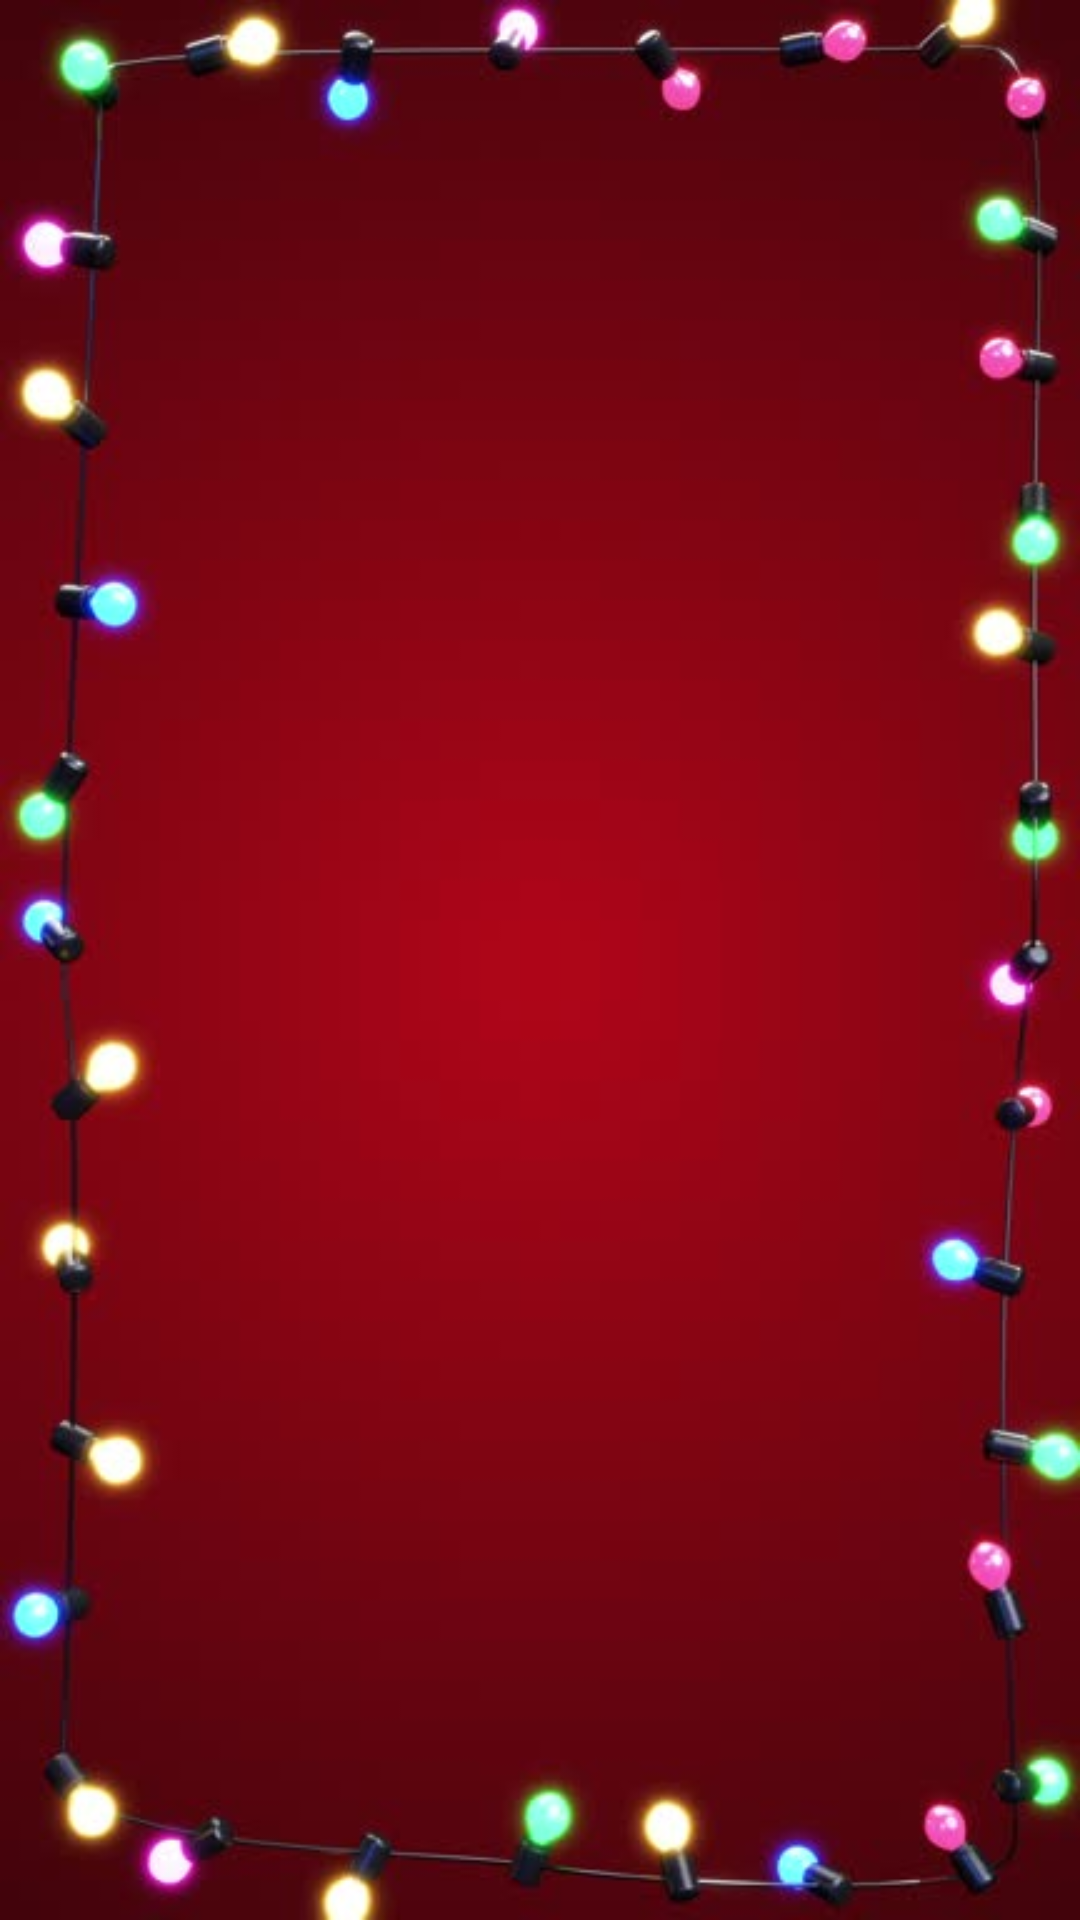

Produce the Android XML layout that renders to this screen, including the resource entries it uses.
<!-- AndroidManifest.xml: application theme Theme.DSA_Android -->
<!-- res/layout/activity_event_users.xml -->
<FrameLayout xmlns:android="http://schemas.android.com/apk/res/android"
    android:layout_width="match_parent"
    android:layout_height="match_parent">

    
    <ImageView
        android:layout_width="match_parent"
        android:layout_height="match_parent"
        android:src="@drawable/event_xmas_bg"
        android:scaleType="centerCrop" />

    
    <androidx.recyclerview.widget.RecyclerView
        android:id="@+id/rvEventUsers"
        android:layout_width="match_parent"
        android:layout_height="match_parent"
        android:paddingTop="80dp"
        android:paddingStart="16dp"
        android:paddingEnd="16dp"
        android:paddingBottom="16dp"
        android:clipToPadding="false"/>
</FrameLayout>
<!-- resources referenced by this layout -->
<resources>
  <!-- drawable event_xmas_bg: jpg bitmap (drawable, 19681 bytes) -->
  <style name="Theme.DSA_Android" parent="Base.Theme.DSA_Android" />
  <style name="Base.Theme.DSA_Android" parent="Theme.Material3.DayNight.NoActionBar">
          
          
      </style>
</resources>
